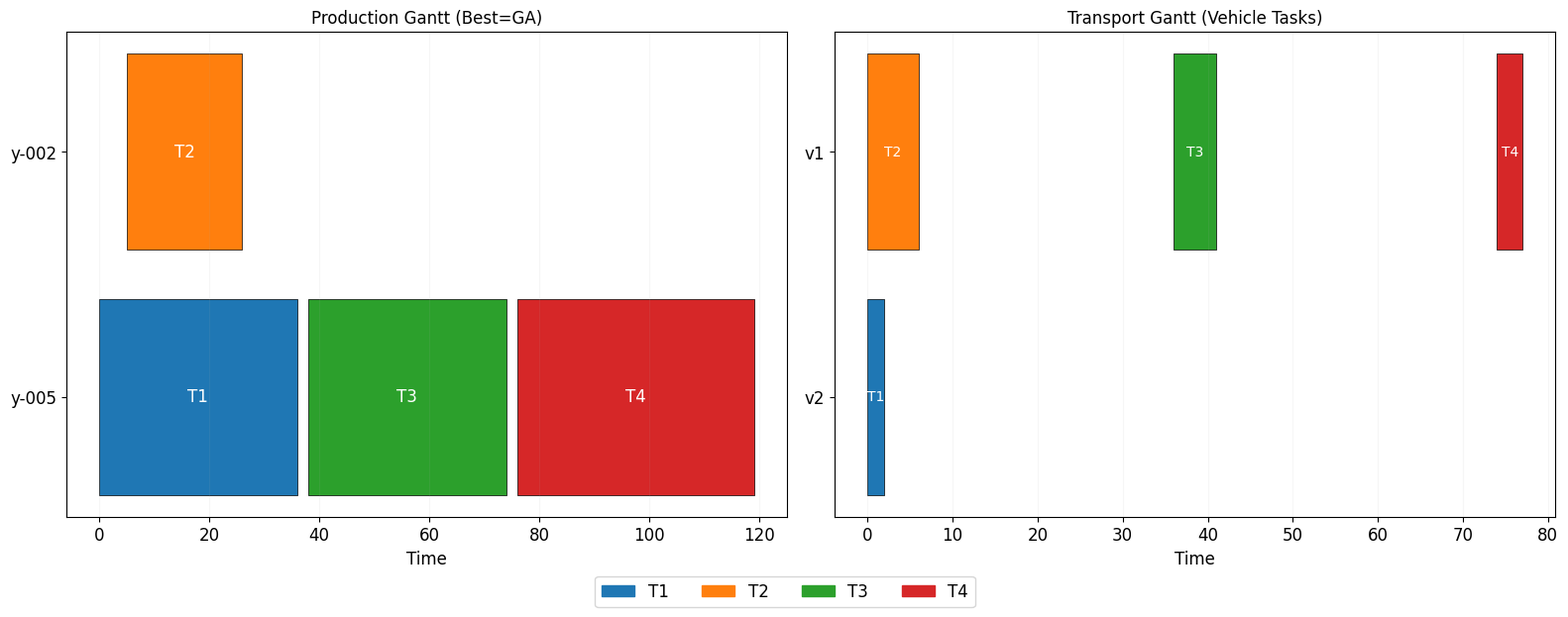
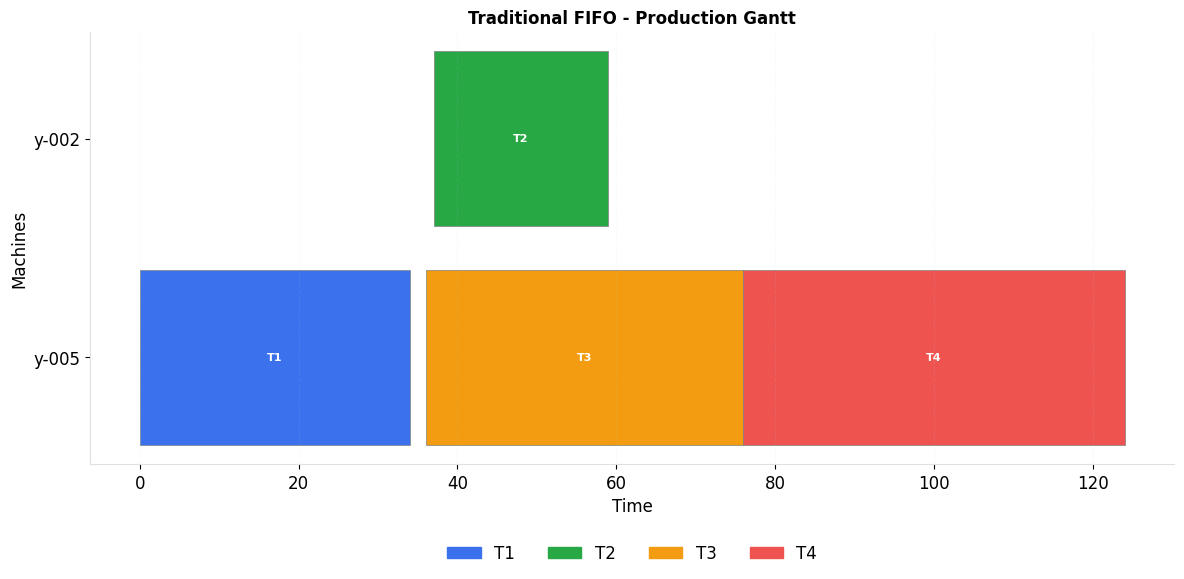
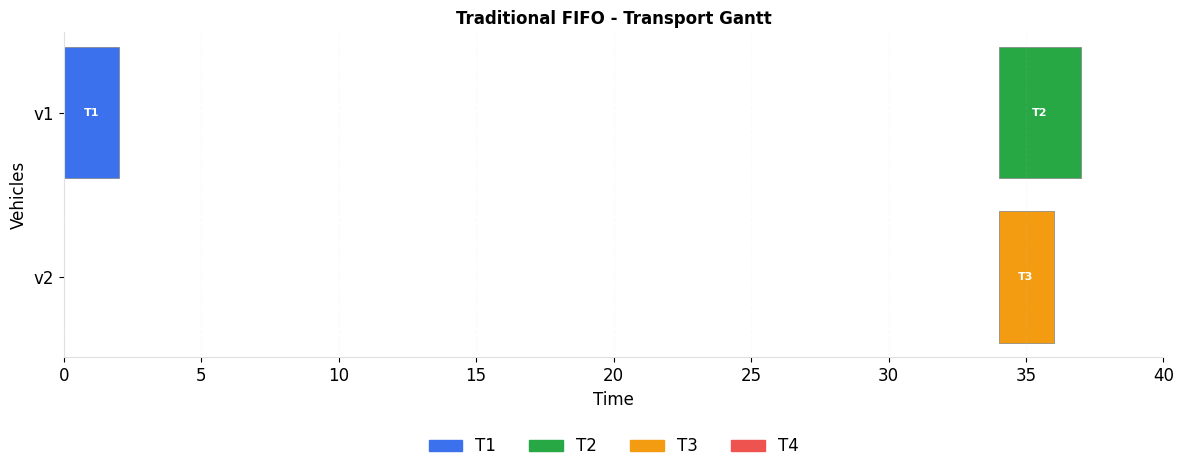

Generate these figures, in order, with matplotlib:
import matplotlib.pyplot as plt
import os
from pathlib import Path

def setup_style():
    FONT_SIZE = 12.0
    plt.rcParams.update({
        'font.size': FONT_SIZE,
        'axes.titlesize': FONT_SIZE,
        'axes.labelsize': FONT_SIZE,
        'xtick.labelsize': FONT_SIZE,
        'ytick.labelsize': FONT_SIZE,
        'legend.fontsize': FONT_SIZE,
        'figure.titlesize': FONT_SIZE + 2,
        'font.sans-serif': ['Arial', 'SimHei'] # 支持中文
    })

def plot_combined_gantt(out_path):
    """还原第一张图：框架(GA)的生产与运输甘特图"""
    fig, (ax1, ax2) = plt.subplots(1, 2, figsize=(16, 6))
    
    colors = {'T1': '#1f77b4', 'T2': '#ff7f0e', 'T3': '#2ca02c', 'T4': '#d62728'}
    
    # --- 左图: Production Gantt ---
    # Data: (start, duration)
    ax1.broken_barh([(0, 36)], (0.6, 0.8), facecolors=colors['T1'], edgecolors='black', linewidth=0.5)
    ax1.text(18, 1, 'T1', color='white', ha='center', va='center')
    
    ax1.broken_barh([(5, 21)], (1.6, 0.8), facecolors=colors['T2'], edgecolors='black', linewidth=0.5)
    ax1.text(15.5, 2, 'T2', color='white', ha='center', va='center')
    
    ax1.broken_barh([(38, 36)], (0.6, 0.8), facecolors=colors['T3'], edgecolors='black', linewidth=0.5)
    ax1.text(56, 1, 'T3', color='white', ha='center', va='center')
    
    ax1.broken_barh([(76, 43)], (0.6, 0.8), facecolors=colors['T4'], edgecolors='black', linewidth=0.5)
    ax1.text(97.5, 1, 'T4', color='white', ha='center', va='center')
    
    ax1.set_yticks([1, 2])
    ax1.set_yticklabels(['y-005', 'y-002'])
    ax1.set_title('Production Gantt (Best=GA)')
    ax1.set_xlabel('Time')
    ax1.grid(axis='x', linestyle='-', alpha=0.1)

    # --- 右图: Transport Gantt ---
    ax2.broken_barh([(0, 2)], (0.6, 0.8), facecolors=colors['T1'], edgecolors='black', linewidth=0.5)
    ax2.text(1, 1, 'T1', color='white', ha='center', va='center', fontsize=10)
    
    ax2.broken_barh([(0, 6)], (1.6, 0.8), facecolors=colors['T2'], edgecolors='black', linewidth=0.5)
    ax2.text(3, 2, 'T2', color='white', ha='center', va='center', fontsize=10)
    
    ax2.broken_barh([(36, 5)], (1.6, 0.8), facecolors=colors['T3'], edgecolors='black', linewidth=0.5)
    ax2.text(38.5, 2, 'T3', color='white', ha='center', va='center', fontsize=10)
    
    ax2.broken_barh([(74, 3)], (1.6, 0.8), facecolors=colors['T4'], edgecolors='black', linewidth=0.5)
    ax2.text(75.5, 2, 'T4', color='white', ha='center', va='center', fontsize=10)
    
    ax2.set_yticks([1, 2])
    ax2.set_yticklabels(['v2', 'v1'])
    ax2.set_title('Transport Gantt (Vehicle Tasks)')
    ax2.set_xlabel('Time')
    ax2.grid(axis='x', linestyle='-', alpha=0.1)

    # 底部公共图例
    handles = [plt.Rectangle((0,0),1,1, color=colors[k], label=k) for k in ['T1','T2','T3','T4']]
    fig.legend(handles=handles, loc='lower center', ncol=4, bbox_to_anchor=(0.5, -0.05))
    
    plt.tight_layout()
    fig.savefig(out_path, format='svg', bbox_inches='tight')
    plt.close(fig)

def plot_traditional_production(out_path):
    """还原第二张图：传统FIFO生产甘特图"""
    fig, ax = plt.subplots(figsize=(12, 6))
    setup_style()
    colors = {'T1': '#3b71ed', 'T2': '#28a745', 'T3': '#f39c12', 'T4': '#ef5350'}
    
    # Production
    ax.broken_barh([(0, 34)], (0.6, 0.8), facecolors=colors['T1'], edgecolors='gray', linewidth=0.5)
    ax.text(17, 1, 'T1', color='white', fontweight='bold', ha='center', va='center', fontsize=8)
    
    ax.broken_barh([(37, 22)], (1.6, 0.8), facecolors=colors['T2'], edgecolors='gray', linewidth=0.5)
    ax.text(48, 2, 'T2', color='white', fontweight='bold', ha='center', va='center', fontsize=8)
    
    ax.broken_barh([(36, 40)], (0.6, 0.8), facecolors=colors['T3'], edgecolors='gray', linewidth=0.5)
    ax.text(56, 1, 'T3', color='white', fontweight='bold', ha='center', va='center', fontsize=8)
    
    ax.broken_barh([(76, 48)], (0.6, 0.8), facecolors=colors['T4'], edgecolors='gray', linewidth=0.5)
    ax.text(100, 1, 'T4', color='white', fontweight='bold', ha='center', va='center', fontsize=8)
    
    ax.set_yticks([1, 2])
    ax.set_yticklabels(['y-005', 'y-002'])
    ax.set_ylabel('Machines')
    ax.set_xlabel('Time')
    ax.set_title('Traditional FIFO - Production Gantt', fontweight='bold')
    ax.grid(axis='x', linestyle='--', alpha=0.1, color='lightblue')
    
    # 隐藏边框
    for spine in ['top', 'right']: ax.spines[spine].set_visible(False)
    ax.spines['left'].set_color('#e0e0e0'); ax.spines['bottom'].set_color('#e0e0e0')

    handles = [plt.Rectangle((0,0),1,1, color=colors[k], label=k) for k in ['T1','T2','T3','T4']]
    ax.legend(handles=handles, loc='upper center', bbox_to_anchor=(0.5, -0.15), ncol=4, frameon=False)
    
    plt.tight_layout()
    fig.savefig(out_path, format='svg', bbox_inches='tight')
    plt.close(fig)

def plot_traditional_transport(out_path):
    """还原第三张图：传统FIFO运输甘特图"""
    fig, ax = plt.subplots(figsize=(12, 5))
    setup_style()
    colors = {'T1': '#3b71ed', 'T2': '#28a745', 'T3': '#f39c12', 'T4': '#ef5350'}
    
    # Transport
    ax.broken_barh([(0, 2)], (1.6, 0.8), facecolors=colors['T1'], edgecolors='gray', linewidth=0.5)
    ax.text(1, 2, 'T1', color='white', fontweight='bold', ha='center', va='center', fontsize=8)
    
    ax.broken_barh([(34, 3)], (1.6, 0.8), facecolors=colors['T2'], edgecolors='gray', linewidth=0.5)
    ax.text(35.5, 2, 'T2', color='white', fontweight='bold', ha='center', va='center', fontsize=8)
    
    ax.broken_barh([(34, 2)], (0.6, 0.8), facecolors=colors['T3'], edgecolors='gray', linewidth=0.5)
    ax.text(35, 1, 'T3', color='white', fontweight='bold', ha='center', va='center', fontsize=8)
    
    ax.set_yticks([1, 2])
    ax.set_yticklabels(['v2', 'v1'])
    ax.set_ylabel('Vehicles')
    ax.set_xlabel('Time')
    ax.set_title('Traditional FIFO - Transport Gantt', fontweight='bold')
    ax.grid(axis='x', linestyle='--', alpha=0.1, color='lightblue')
    ax.set_xlim(0, 40)
    
    for spine in ['top', 'right']: ax.spines[spine].set_visible(False)
    ax.spines['left'].set_color('#e0e0e0'); ax.spines['bottom'].set_color('#e0e0e0')

    handles = [plt.Rectangle((0,0),1,1, color=colors[k], label=k) for k in ['T1','T2','T3','T4']]
    ax.legend(handles=handles, loc='upper center', bbox_to_anchor=(0.5, -0.2), ncol=4, frameon=False)
    
    plt.tight_layout()
    fig.savefig(out_path, format='svg', bbox_inches='tight')
    plt.close(fig)

if __name__ == "__main__":
    setup_style()
    base_dir = Path(r"c:\Users\shiver\Desktop\Sched_LLM\backend\data\fjsp_epl_benchmark")
    base_dir.mkdir(parents=True, exist_ok=True)
    
    plot_combined_gantt(base_dir / "recreated_gantt_combined_12pt.svg")
    plot_traditional_production(base_dir / "recreated_traditional_prod_12pt.svg")
    plot_traditional_transport(base_dir / "recreated_traditional_trans_12pt.svg")
    
    print(f"All Gantt plots recreated in 12pt and saved to {base_dir}")
